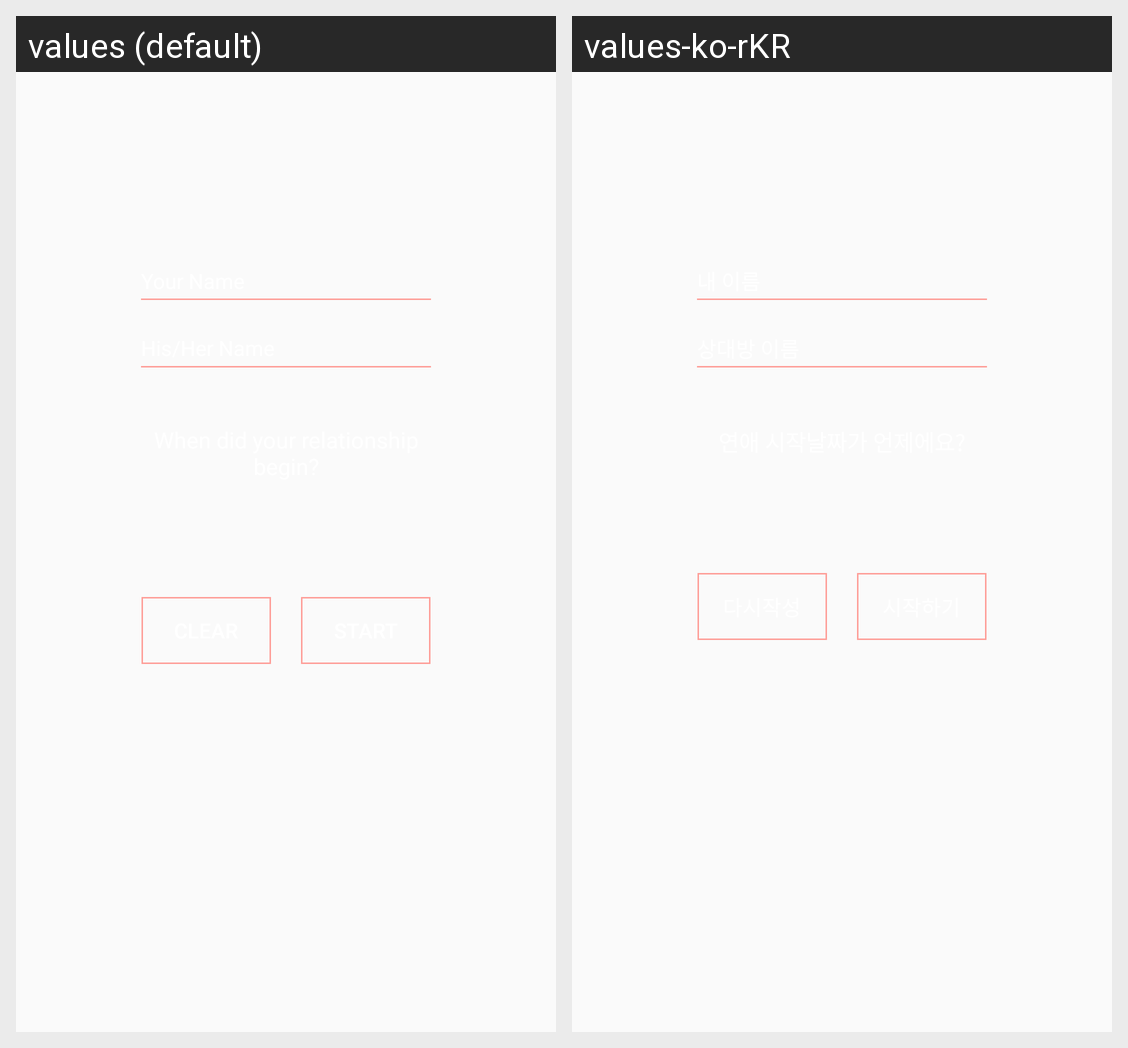

For this localized Android screen grid, give each drawn string resource with its value in every locale shown.
Android screen res/layout/initialsetupscreen.xml rendered under 2 locales, left to right: values (default), values-ko-rKR. Device: Nexus 5 (rendered at 1080×1920; each locale shown at half size, 540×960, under a caption strip naming it); theme AppTheme.
Strings drawn on this screen, with the default value and each locale's value (text and hints the layout hard-codes, and strings that could not be matched under every locale, appear in the picture but are not listed):

clearAll
  values: clear
  values-ko-rKR: 다시작성

start
  values: start
  values-ko-rKR: 시작하기
